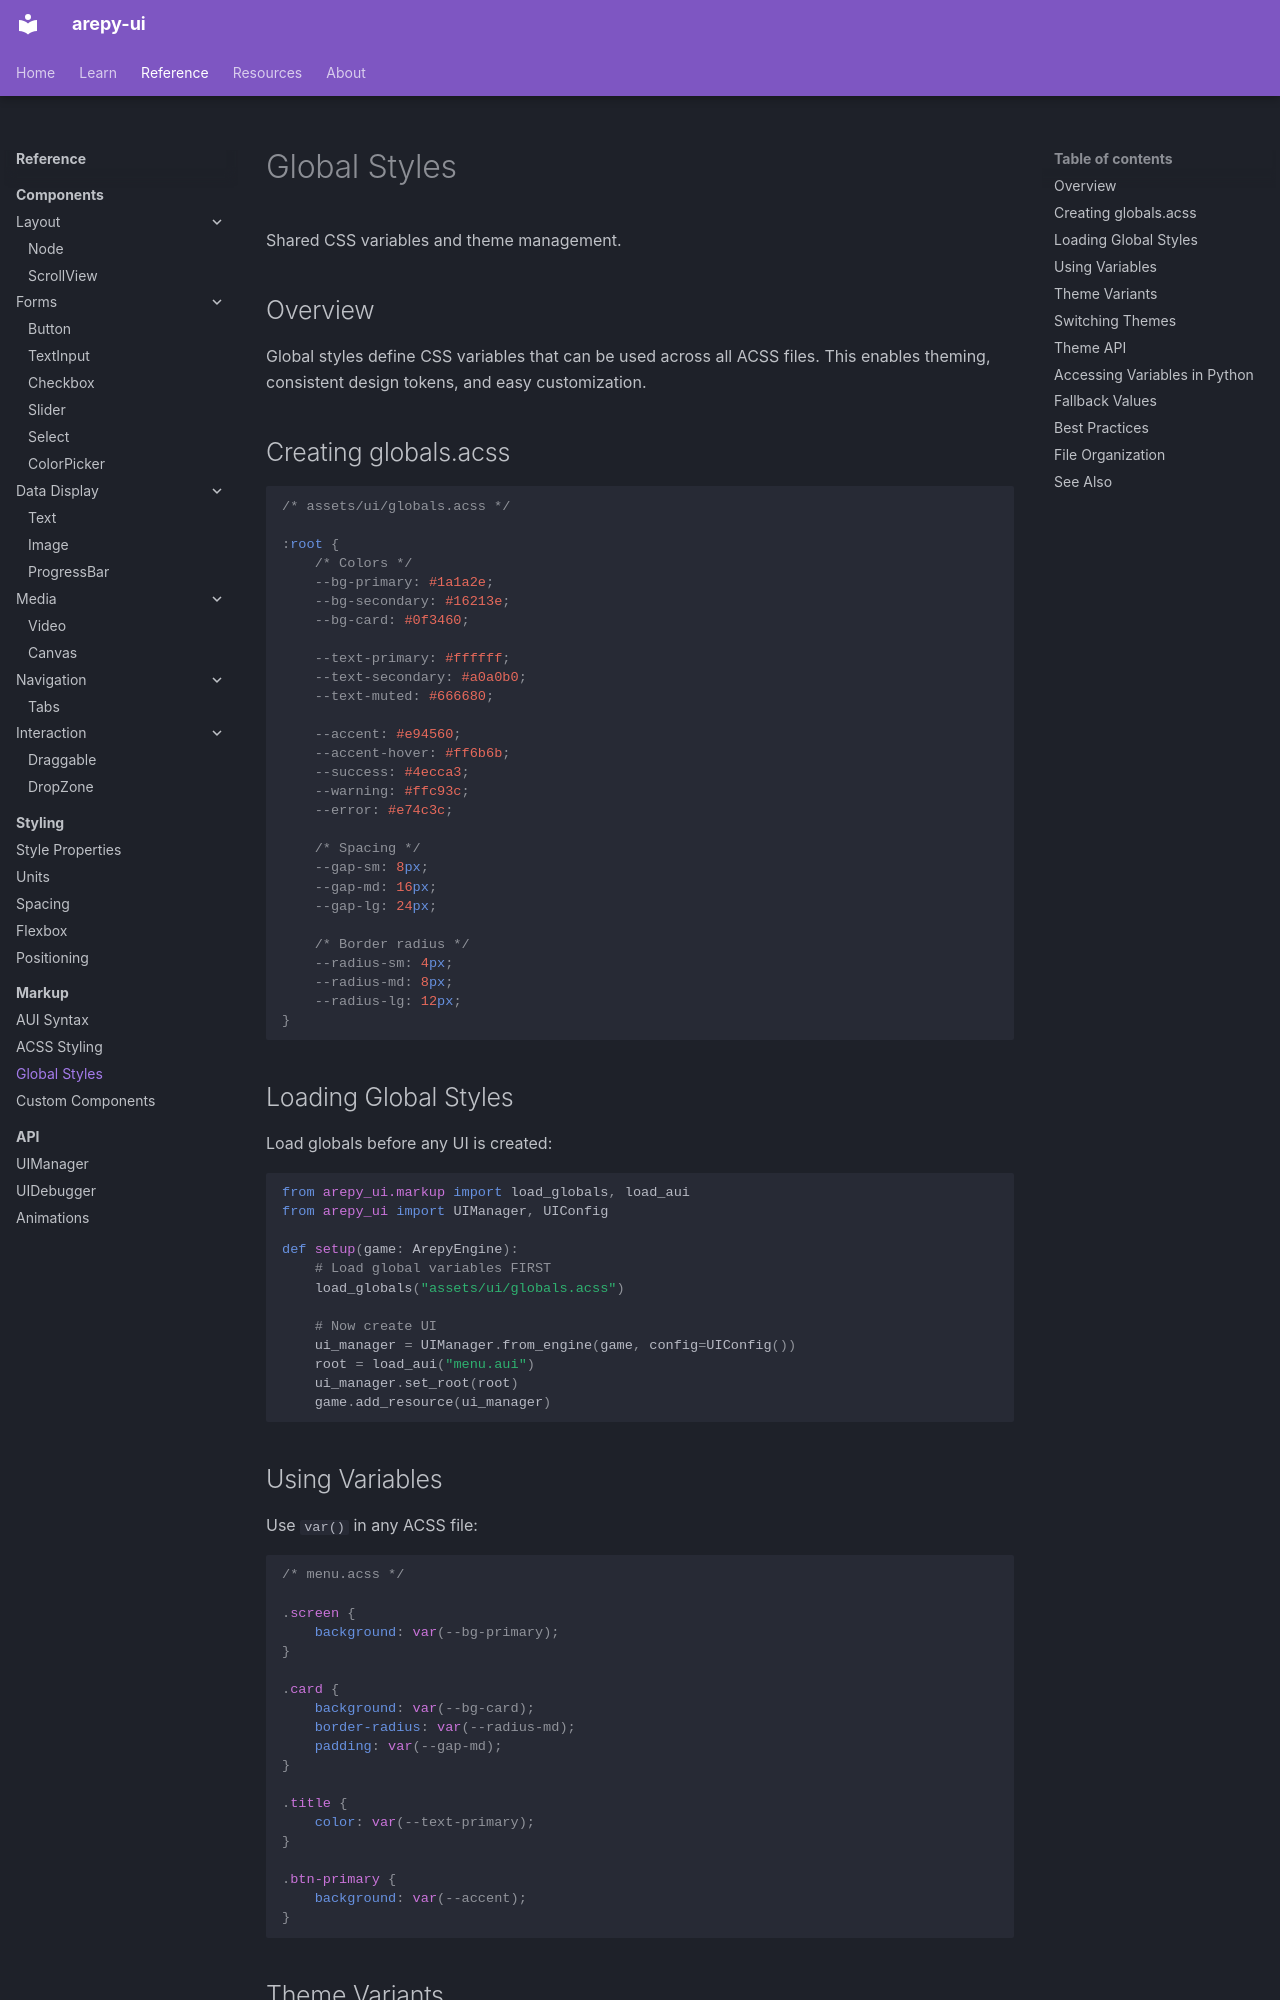

repository: Scr44gr/arepy-ui · page: reference/markup/globals/index.html · generator: mkdocs

# Global Styles

Shared CSS variables and theme management.

## Overview

Global styles define CSS variables that can be used across all ACSS files. This enables theming, consistent design tokens, and easy customization.

## Creating globals.acss

```css
/* assets/ui/globals.acss */

:root {
    /* Colors */
    --bg-primary: #1a1a2e;
    --bg-secondary: #16213e;
    --bg-card: #0f3460;
    
    --text-primary: #ffffff;
    --text-secondary: #a0a0b0;
    --text-muted: #666680;
    
    --accent: #e94560;
    --accent-hover: #ff6b6b;
    --success: #4ecca3;
    --warning: #ffc93c;
    --error: #e74c3c;
    
    /* Spacing */
    --gap-sm: 8px;
    --gap-md: 16px;
    --gap-lg: 24px;
    
    /* Border radius */
    --radius-sm: 4px;
    --radius-md: 8px;
    --radius-lg: 12px;
}
```

## Loading Global Styles

Load globals before any UI is created:

```python
from arepy_ui.markup import load_globals, load_aui
from arepy_ui import UIManager, UIConfig

def setup(game: ArepyEngine):
    # Load global variables FIRST
    load_globals("assets/ui/globals.acss")
    
    # Now create UI
    ui_manager = UIManager.from_engine(game, config=UIConfig())
    root = load_aui("menu.aui")
    ui_manager.set_root(root)
    game.add_resource(ui_manager)
```

## Using Variables

Use `var()` in any ACSS file:

```css
/* menu.acss */

.screen {
    background: var(--bg-primary);
}

.card {
    background: var(--bg-card);
    border-radius: var(--radius-md);
    padding: var(--gap-md);
}

.title {
    color: var(--text-primary);
}

.btn-primary {
    background: var(--accent);
}
```
